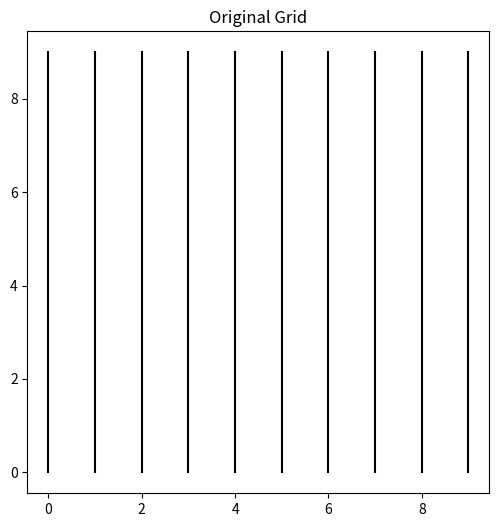
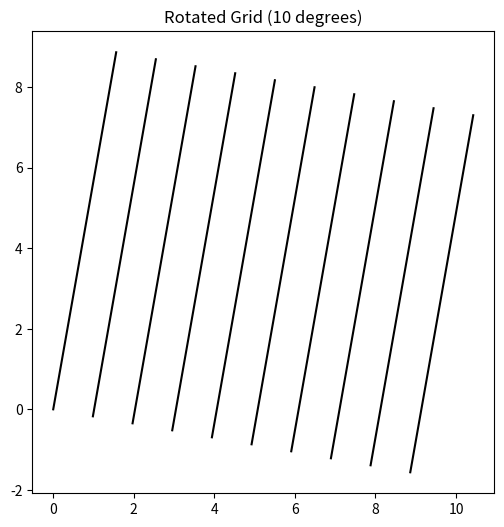

The script that saved these images, in order:
# Here is the Python code to plot a 10x10 grid, apply a 10-degree rotation transformation, and plot it again:


import numpy as np
import matplotlib.pyplot as plt
# Create a 10x10 grid
x, y = np.meshgrid(np.arange(10), np.arange(10))
# Plot the original grid
plt.figure(figsize=(6, 6))
plt.plot(x, y, 'k-')
plt.title("Original Grid")
plt.gca().set_aspect('equal', adjustable='box')
plt.show()
# Apply a 10-degree rotation transformation
theta = 10 * np.pi / 180 # convert degrees to radians
R = np.array([[np.cos(theta), -np.sin(theta)], [np.sin(theta), np.cos(theta)]])
x_rot, y_rot = np.dot(np.column_stack((x.ravel(), y.ravel())), R).T
x_rot, y_rot = x_rot.reshape(x.shape), y_rot.reshape(y.shape)
# Plot the rotated grid
plt.figure(figsize=(6, 6))
plt.plot(x_rot, y_rot, 'k-')
plt.title("Rotated Grid (10 degrees)")
plt.gca().set_aspect('equal', adjustable='box')
plt.show()

# This code uses NumPy for numerical computations and Matplotlib for plotting. It first creates a 10x10 grid using `np.meshgrid`, then plots it using `plt.plot`. The grid is rotated by applying a rotation matrix `R` to the grid coordinates, and the resulting rotated grid is plotted again.